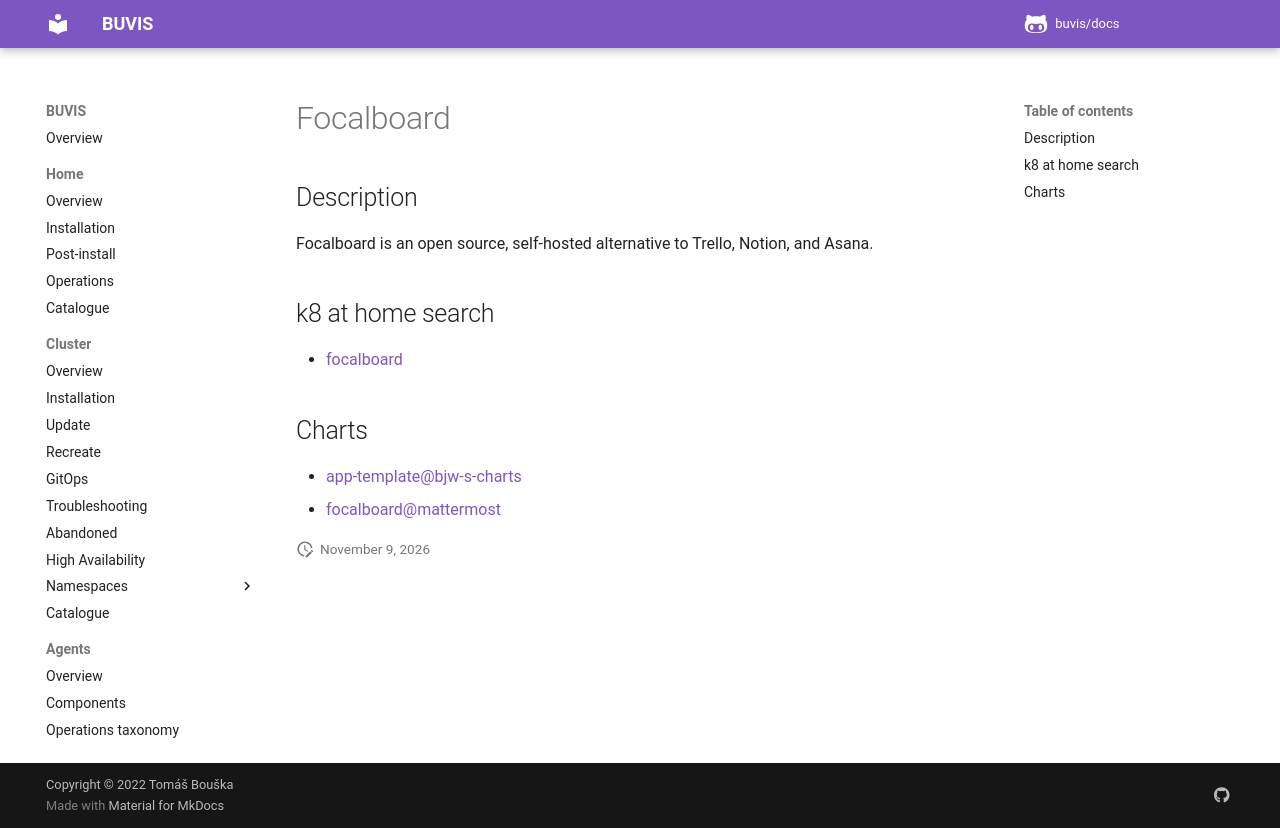

repository: buvis/docs · page: cluster/catalogue/focalboard/index.html · generator: mkdocs

# Focalboard

## Description

Focalboard is an open source, self-hosted alternative to Trello, Notion, and Asana.

## k8 at home search

- [focalboard](https://nanne.dev/k8s-at-home-search/#/focalboard)

## Charts

- [app-template@bjw-s-charts](https://bjw-s.github.io/helm-charts/)
- [focalboard@mattermost](https://helm.mattermost.com/)
